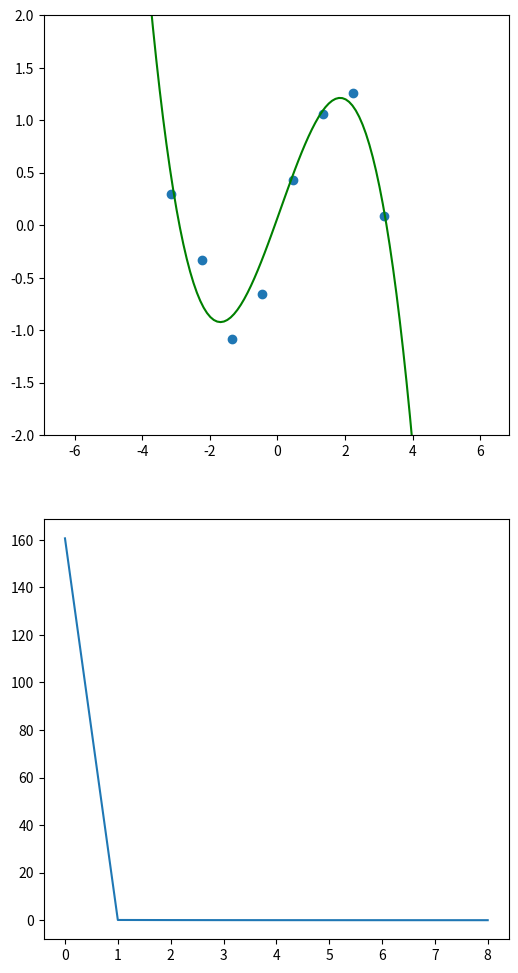

The matplotlib source for this figure:
# -*- coding: utf-8 -*-
"""
Created on Thu Mar  2 18:34:33 2017

[redacted]
"""
import numpy as np
import matplotlib.pyplot as plt

def generate_data(start, stop, points):
    x = list(np.linspace(start, stop, points))
    y = [np.sin(i) + np.random.normal(0,0.2) for i in x]
    return x,y

def count_h(x, w0, w1, w2, w3):
    h_list = []
    for i in range(len(x)):
        h = w0 + (w1 * x[i]) + (w2 * x[i]**2) + (w3 * x[i]**3)
        h_list.append(h)
    return h_list

def count_error(h_list, y):
    m = len(y)
    error = sum(map(lambda h, y: (h - y)**2, h_list, y)) / (2*m)
    return error

def polynomial_descent(x, y, alpha, iterations, error_value=0.00001):
    w0 = 1
    w1 = 1
    w2 = 1
    w3 = 1
    
    m = len(x)
    e = 0
    h = count_h(x, w0, w1, w2, w3)
    error_records = []
    
    for i in range(iterations):
        
        t0 = w0 - (alpha * sum(map(lambda h, x, y: ((h - y) * x**0), h, x, y)) / m)
        t1 = w1 - (alpha * sum(map(lambda h, x, y: ((h - y) * x**1), h, x, y)) / m)
        t2 = w2 - (alpha * sum(map(lambda h, x, y: ((h - y) * x**2), h, x, y)) / m)
        t3 = w3 - (alpha * sum(map(lambda h, x, y: ((h - y) * x**3), h, x, y)) / m)
                     
        w0 = t0
        w1 = t1
        w2 = t2
        w3 = t3
        
        h = count_h(x, w0, w1, w2, w3)
        error = count_error(h, y)   
        
        if i % 100 == 0:
            error_records.append(error)
        
        if abs(e - error) > error_value:
            e = error
        else:
            break
    
    error_records.append(error)
    return w0, w1, w2, w3, error, error_records

def report(x, y, w0, w1, w2, w3, error, error_records):
    x1 = np.arange(-np.pi*2, np.pi*2, 0.1)
    h1 = count_h(x1, w0, w1, w2, w3)
    i = range(len(error_records))
    
    print("error: %s" % error)
    
    plt.figure(figsize=(6,12))
    
    plt.subplot(211)
    plt.ylim(-2,2)
    plt.scatter(x,y)
    plt.plot(x1, h1, color="green")
    
    plt.subplot(212)
    plt.plot(i, error_records)
    
    plt.savefig("polynomial.png")


x,y = generate_data(-np.pi, np.pi, 8)
w0, w1, w2, w3, error, error_records = polynomial_descent(x, y, 0.007, 1200)
report(x, y, w0, w1, w2, w3, error, error_records)
